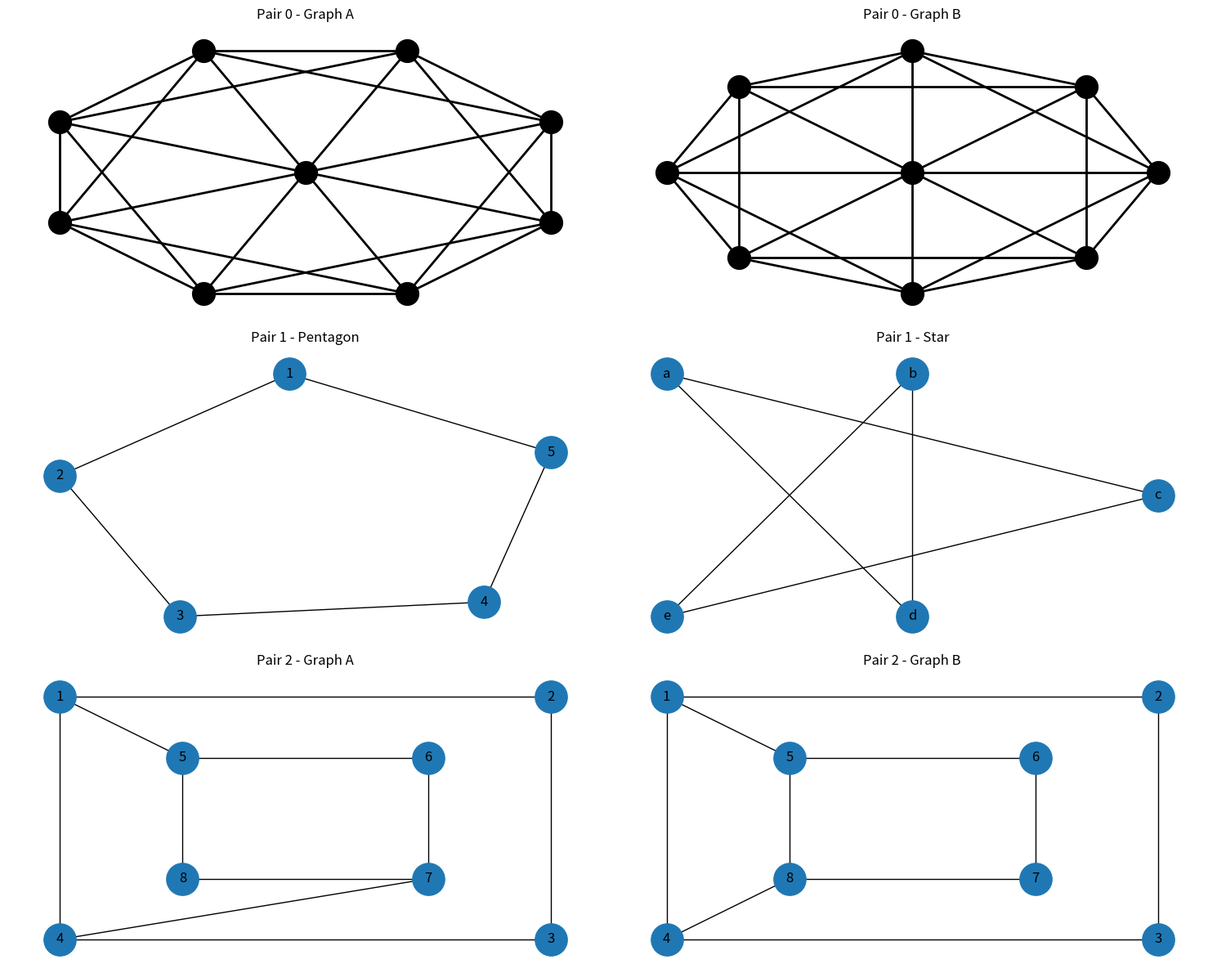

This figure's Python source:
import networkx as nx
import matplotlib.pyplot as plt
import numpy as np
import math

plt.figure(figsize=(15, 12))

# =====================================================
# PAIR 0 (ISOMORPHIC)
# =====================================================

G0A = nx.Graph()
G0B = nx.Graph()

# Outer octagon
octagon_edges = [
    (0,1),(1,2),(2,3),(3,4),
    (4,5),(5,6),(6,7),(7,0)
]

# Center connections
center_edges = [
    (8,0),(8,1),(8,2),(8,3),
    (8,4),(8,5),(8,6),(8,7)
]

# Extra edges
extra_edges = [
    (0,2),(0,6),
    (1,3),(1,7),
    (2,4),
    (3,5),
    (4,6),
    (5,7)
]

for G in [G0A, G0B]:
    G.add_nodes_from(range(9))
    G.add_edges_from(octagon_edges)
    G.add_edges_from(center_edges)
    G.add_edges_from(extra_edges)

# -----------------------------
# Graph A Layout
# -----------------------------

pos_left = {}

for i in range(8):
    angle = 2 * math.pi * i / 8 + math.pi / 8
    pos_left[i] = (math.cos(angle), math.sin(angle))

pos_left[8] = (0, 0)

# -----------------------------
# Graph B Layout
# -----------------------------

pos_right = {}

for i in range(8):
    angle = 2 * np.pi * i / 8
    pos_right[i] = (np.cos(angle), np.sin(angle))

pos_right[8] = (0, 0)

plt.subplot(3, 2, 1)
nx.draw(
    G0A,
    pos_left,
    with_labels=False,
    node_size=400,
    width=2,
    node_color="black"
)
plt.title("Pair 0 - Graph A")

plt.subplot(3, 2, 2)
nx.draw(
    G0B,
    pos_right,
    with_labels=False,
    node_size=400,
    width=2,
    node_color="black"
)
plt.title("Pair 0 - Graph B")

# =====================================================
# PAIR 1 (PENTAGON vs STAR)
# =====================================================

G1 = nx.Graph()
G2 = nx.Graph()

G1.add_edges_from([
    (1,2),(2,3),(3,4),(4,5),(5,1)
])

G2.add_edges_from([
    ('a','c'),
    ('c','e'),
    ('e','b'),
    ('b','d'),
    ('d','a')
])

pos_star = {
    'a': (-1,1),
    'b': (0,1),
    'c': (1,0),
    'd': (0,-1),
    'e': (-1,-1)
}

plt.subplot(3, 2, 3)
nx.draw(
    G1,
    with_labels=True,
    node_size=800
)
plt.title("Pair 1 - Pentagon")

plt.subplot(3, 2, 4)
nx.draw(
    G2,
    pos_star,
    with_labels=True,
    node_size=800
)
plt.title("Pair 1 - Star")

# =====================================================
# PAIR 2 (NON-ISOMORPHIC)
# =====================================================

G3 = nx.Graph()
G4 = nx.Graph()

G3.add_edges_from([
    (1,2),(2,3),(3,4),(4,1),
    (5,6),(6,7),(7,8),(8,5),
    (1,5),(4,7)
])

G4.add_edges_from([
    (1,2),(2,3),(3,4),(4,1),
    (5,6),(6,7),(7,8),(8,5),
    (1,5),(4,8)
])

pos_common = {
    1: (-2,2),
    2: (2,2),
    3: (2,-2),
    4: (-2,-2),
    5: (-1,1),
    6: (1,1),
    7: (1,-1),
    8: (-1,-1)
}

plt.subplot(3, 2, 5)
nx.draw(
    G3,
    pos_common,
    with_labels=True,
    node_size=800
)
plt.title("Pair 2 - Graph A")

plt.subplot(3, 2, 6)
nx.draw(
    G4,
    pos_common,
    with_labels=True,
    node_size=800
)
plt.title("Pair 2 - Graph B")

plt.tight_layout()
plt.show()

# =====================================================
# ISOMORPHISM CHECKS
# =====================================================

print("\n========== ISOMORPHISM RESULTS ==========\n")

GM0 = nx.isomorphism.GraphMatcher(G0A, G0B)

print("Pair 0:")
if GM0.is_isomorphic():
    print("Graphs ARE ISOMORPHIC")
    print("Mapping =", GM0.mapping)
else:
    print("Graphs ARE NOT ISOMORPHIC")

print("\n-----------------------------\n")

GM1 = nx.isomorphism.GraphMatcher(G1, G2)

print("Pair 1:")
if GM1.is_isomorphic():
    print("Graphs ARE ISOMORPHIC")
    print("Mapping =", GM1.mapping)
else:
    print("Graphs ARE NOT ISOMORPHIC")

print("\n-----------------------------\n")

GM2 = nx.isomorphism.GraphMatcher(G3, G4)

print("Pair 2:")
if GM2.is_isomorphic():
    print("Graphs ARE ISOMORPHIC")
    print("Mapping =", GM2.mapping)
else:
    print("Graphs ARE NOT ISOMORPHIC")
